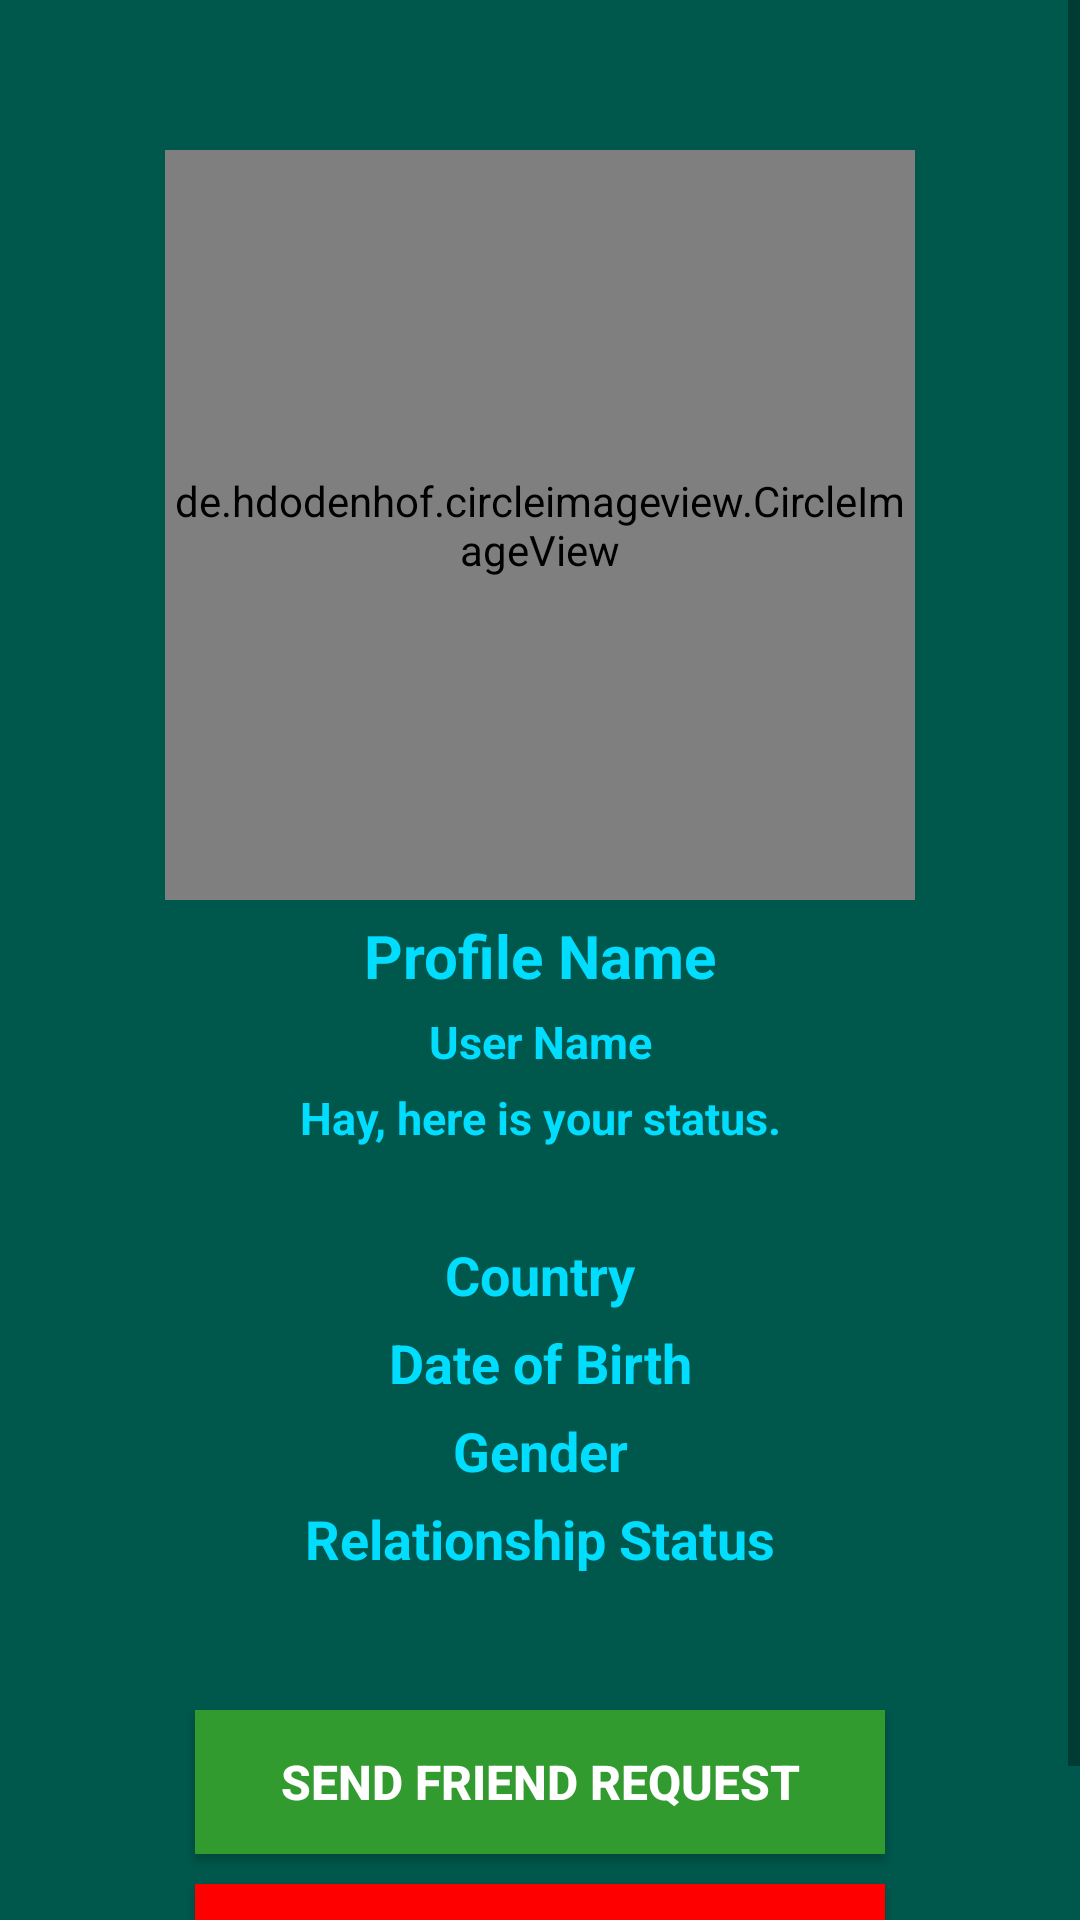

Layout XML and referenced resources for this Android screen:
<!-- AndroidManifest.xml: application theme AppTheme -->
<!-- res/layout/activity_person_profile.xml -->
<?xml version="1.0" encoding="utf-8"?>
<RelativeLayout
    xmlns:android="http://schemas.android.com/apk/res/android"
    xmlns:app="http://schemas.android.com/apk/res-auto"
    xmlns:tools="http://schemas.android.com/tools"
    android:layout_width="match_parent"
    android:layout_height="match_parent"
    android:background="@color/colorPrimaryDark"
    tools:context=".PersonProfileActivity">

    <ScrollView
        android:layout_width="match_parent"
        android:layout_height="match_parent"
        android:layout_alignParentStart="true"
        android:layout_alignParentTop="true"
        >

        <RelativeLayout
            android:layout_width="match_parent"
            android:layout_height="wrap_content"
            >

            <de.hdodenhof.circleimageview.CircleImageView
                android:id="@+id/person_profile_picture"
                android:layout_width="250sp"
                android:layout_height="250sp"
                android:layout_alignParentTop="true"
                android:layout_centerHorizontal="true"
                android:layout_marginTop="50dp"
                android:src="@drawable/profile"
                />

            <TextView
                android:id="@+id/person_fullname"
                android:layout_width="match_parent"
                android:layout_height="wrap_content"
                android:layout_below="@+id/person_profile_picture"
                android:layout_marginTop="5dp"
                android:text="Profile Name"
                android:textAlignment="center"
                android:textAllCaps="false"
                android:textColor="@android:color/holo_blue_bright"
                android:textSize="20dp"
                android:textStyle="bold"
                />

            <TextView
                android:id="@+id/person_username"
                android:layout_width="match_parent"
                android:layout_height="wrap_content"
                android:layout_below="@+id/person_fullname"
                android:layout_marginTop="5dp"
                android:text="User Name"
                android:textAlignment="center"
                android:textAllCaps="false"
                android:textColor="@android:color/holo_blue_bright"
                android:textSize="15dp"
                android:textStyle="bold"
                />

            <TextView
                android:id="@+id/person_profile_status"
                android:layout_width="match_parent"
                android:layout_height="wrap_content"
                android:layout_below="@+id/person_username"
                android:layout_marginTop="5dp"
                android:text="Hay, here is your status."
                android:textAlignment="center"
                android:textAllCaps="false"
                android:textColor="@android:color/holo_blue_bright"
                android:textSize="15sp"
                android:textStyle="bold"
                />

            <TextView
                android:id="@+id/person_country"
                android:layout_width="match_parent"
                android:layout_height="wrap_content"
                android:layout_below="@+id/person_profile_status"
                android:layout_marginTop="30dp"
                android:text="Country"
                android:textAlignment="center"
                android:textAllCaps="false"
                android:textColor="@android:color/holo_blue_bright"
                android:textSize="18dp"
                android:textStyle="bold"
                />

            <TextView
                android:id="@+id/person_dob"
                android:layout_width="match_parent"
                android:layout_height="wrap_content"
                android:layout_below="@+id/person_country"
                android:layout_marginTop="5dp"
                android:text="Date of Birth"
                android:textAlignment="center"
                android:textAllCaps="false"
                android:textColor="@android:color/holo_blue_bright"
                android:textSize="18dp"
                android:textStyle="bold"
                />

            <TextView
                android:id="@+id/person_gender"
                android:layout_width="match_parent"
                android:layout_height="wrap_content"
                android:layout_below="@+id/person_dob"
                android:layout_marginTop="5dp"
                android:text="Gender"
                android:textAlignment="center"
                android:textAllCaps="false"
                android:textColor="@android:color/holo_blue_bright"
                android:textSize="18dp"
                android:textStyle="bold"
                />

            <TextView
                android:id="@+id/person_relationship_status"
                android:layout_width="match_parent"
                android:layout_height="wrap_content"
                android:layout_below="@+id/person_gender"
                android:layout_marginTop="5dp"
                android:text="Relationship Status"
                android:textAlignment="center"
                android:textAllCaps="false"
                android:textColor="@android:color/holo_blue_bright"
                android:textSize="18dp"
                android:textStyle="bold"
                />
            
            <Button
                android:id="@+id/person_send_friend_request_btn"
                android:layout_width="230dp"
                android:layout_height="wrap_content"
                android:layout_below="@+id/person_relationship_status"
                android:layout_marginTop="45dp"
                android:background="#329B2F"
                android:text="Send Friend Request"
                android:textColor="#ffffff"
                android:textSize="16sp"
                android:textStyle="bold"
                android:layout_centerHorizontal="true"
                />

            <Button
                android:id="@+id/person_decline_friend_request_btn"
                android:layout_width="230dp"
                android:layout_height="wrap_content"
                android:layout_below="@+id/person_send_friend_request_btn"
                android:layout_marginTop="10dp"
                android:layout_marginBottom="20sp"
                android:background="#FF0000"
                android:text="Decline Friend Request"
                android:textColor="#FFFFFF"
                android:textSize="16sp"
                android:textStyle="bold"
                android:layout_centerHorizontal="true"
                />

        </RelativeLayout>

    </ScrollView>

</RelativeLayout>
<!-- resources referenced by this layout -->
<resources>
  <color name="colorPrimaryDark">#00574B</color>
  <style name="AppTheme" parent="Theme.AppCompat.Light.NoActionBar">
          
          <item name="colorPrimary">#3AF1B7</item>
          <item name="colorPrimaryDark">#CBE5E4</item>
          <item name="colorAccent">#FDADE7</item>
      </style>
</resources>
